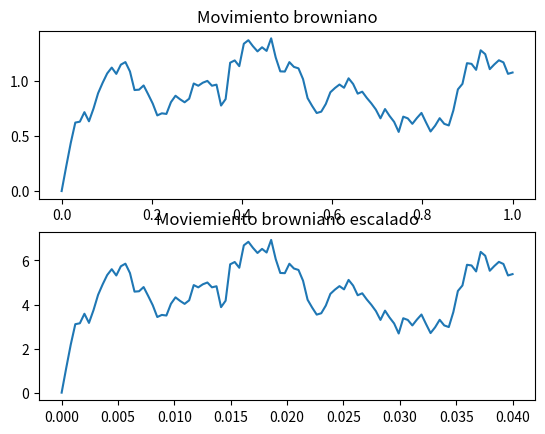

Generate this figure with matplotlib:
import numpy as np
import matplotlib.pyplot as plt
prng = np.random.RandomState(123456789)
T = 1  
n= 100  
dt = 1 / (n - 1)
dw = np.sqrt(dt) * prng.standard_normal(n - 1) 
w = np.concatenate(([0],dw.cumsum()))

time = np.linspace(0,T, n)
c = 0.2  # 1/5
c_time = c**2 * time  
c_w = c**(-1) * w  

fig, browniano_escalado = plt.subplots(2)
browniano_escalado[0].plot(time, w)
browniano_escalado[1].plot(c_time, c_w)
browniano_escalado[0].set_title('Movimiento browniano')
browniano_escalado[1].set_title('Moviemiento browniano escalado')
plt.show()